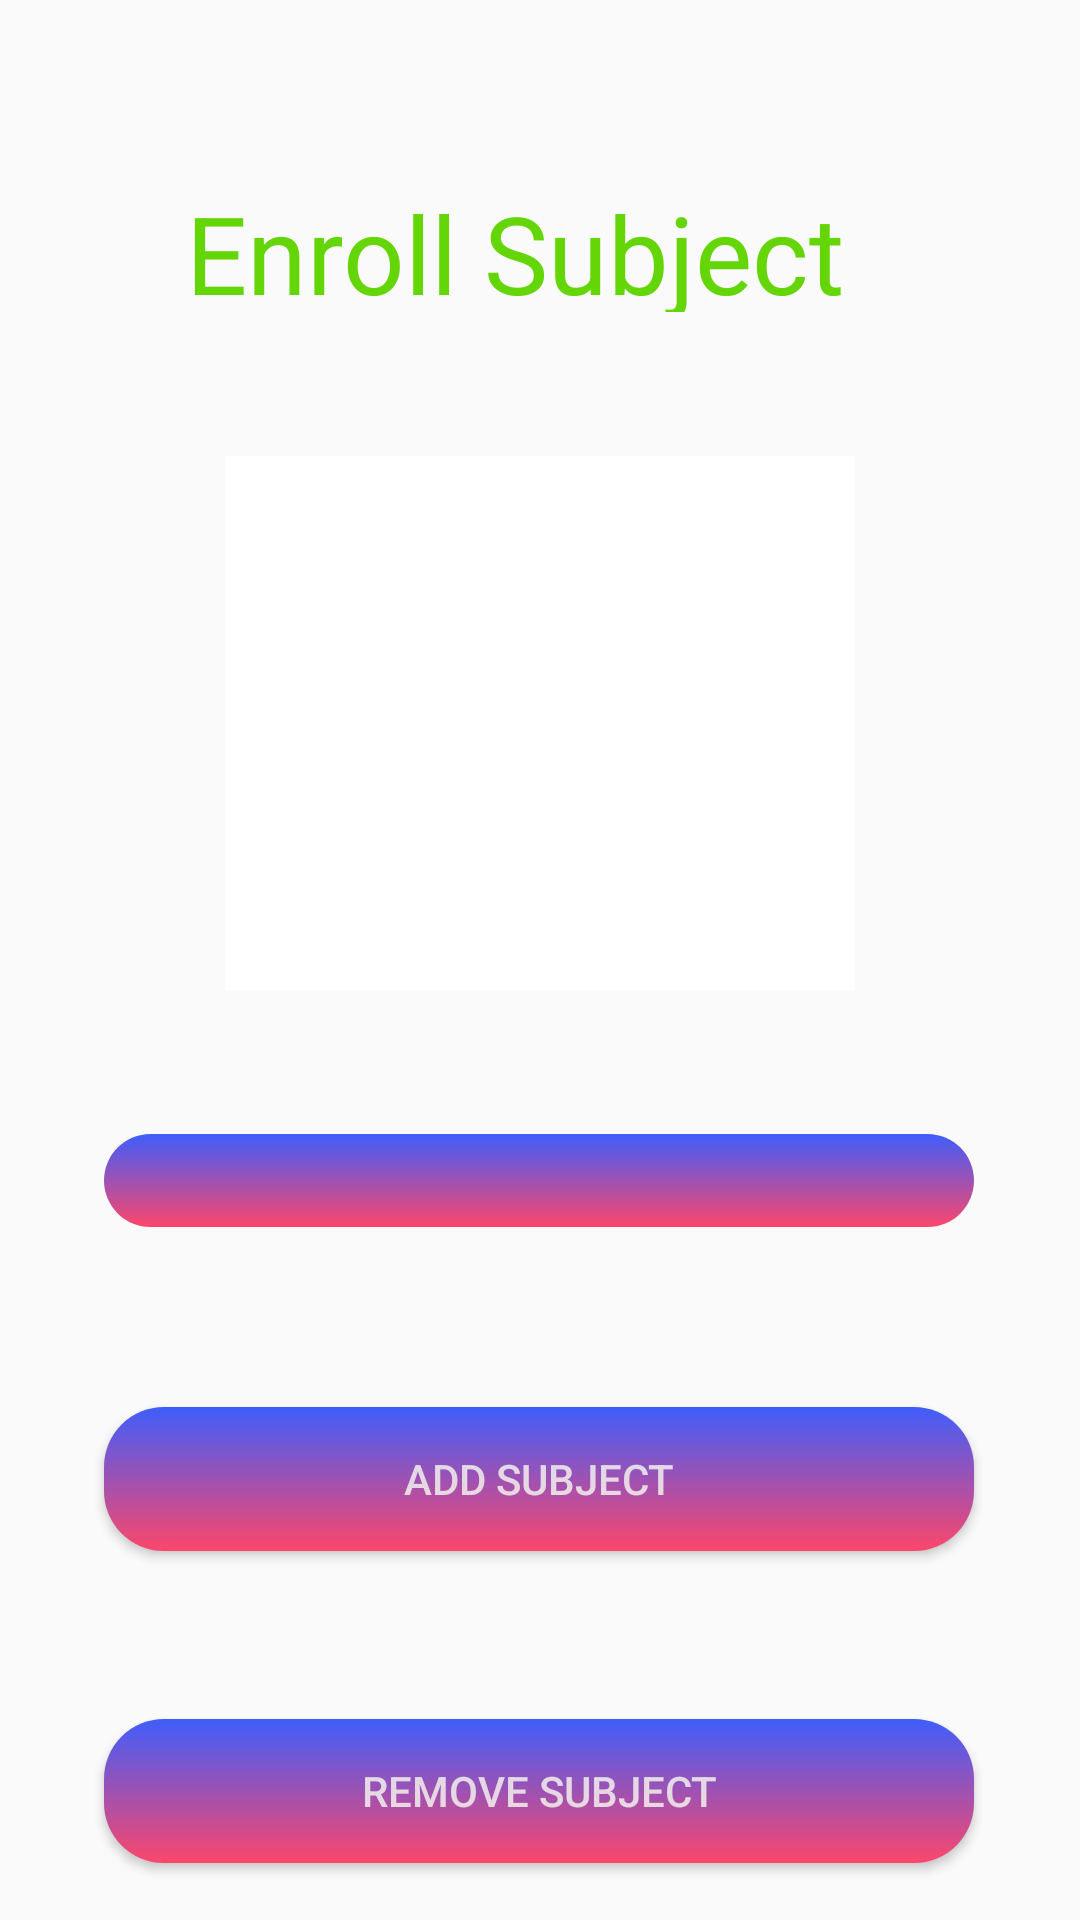

The Android layout XML behind this screen, and the referenced resources:
<!-- AndroidManifest.xml: application theme AppTheme -->
<!-- res/layout/activity_subject.xml -->
<?xml version="1.0" encoding="utf-8"?>
<androidx.constraintlayout.widget.ConstraintLayout xmlns:android="http://schemas.android.com/apk/res/android"
    xmlns:app="http://schemas.android.com/apk/res-auto"
    xmlns:tools="http://schemas.android.com/tools"
    android:layout_width="match_parent"
    android:layout_height="match_parent"
    android:background="@drawable/dashboard"
    tools:context=".Subject">

    <TextView
        android:id="@+id/textView2"
        android:layout_width="236dp"
        android:layout_height="44dp"
        android:layout_marginTop="60dp"
        android:text="Enroll Subject"
        android:textColor="#64D506"
        android:textSize="36sp"
        app:layout_constraintEnd_toEndOf="parent"
        app:layout_constraintStart_toStartOf="parent"
        app:layout_constraintTop_toTopOf="parent" />

    <Spinner
        android:id="@+id/spinner_sub"
        android:layout_width="290dp"
        android:layout_height="31dp"
        android:layout_marginTop="48dp"
        android:textColor="@color/white"
        android:background="@drawable/button_background"
        app:layout_constraintEnd_toEndOf="parent"
        app:layout_constraintHorizontal_bias="0.495"
        app:layout_constraintStart_toStartOf="parent"
        app:layout_constraintTop_toBottomOf="@+id/imageView" />

    <Button
        android:id="@+id/add_subject_btn"
        android:layout_width="0dp"
        android:layout_height="wrap_content"
        android:layout_marginTop="60dp"
        android:textColor="@color/white"
        android:background="@drawable/button_background"
        android:text="Add Subject"
        app:layout_constraintEnd_toEndOf="@+id/spinner_sub"
        app:layout_constraintHorizontal_bias="0.0"
        app:layout_constraintStart_toStartOf="@+id/spinner_sub"
        app:layout_constraintTop_toBottomOf="@+id/spinner_sub" />

    <Button
        android:id="@+id/removesubject"
        android:layout_width="0dp"
        android:layout_height="wrap_content"
        android:layout_marginTop="56dp"
        android:textColor="@color/white"
        android:background="@drawable/button_background"
        android:text="Remove Subject"
        app:layout_constraintEnd_toEndOf="@+id/add_subject_btn"
        app:layout_constraintHorizontal_bias="0.0"
        app:layout_constraintStart_toStartOf="@+id/add_subject_btn"
        app:layout_constraintTop_toBottomOf="@+id/add_subject_btn" />

    <ImageView
        android:id="@+id/imageView"
        android:layout_width="210dp"
        android:layout_height="178dp"
        android:layout_marginTop="48dp"
        android:background="@android:color/background_light"
        app:layout_constraintEnd_toEndOf="parent"
        app:layout_constraintStart_toStartOf="parent"
        app:layout_constraintTop_toBottomOf="@+id/textView2"
        app:srcCompat="@drawable/nitc_logo" />
</androidx.constraintlayout.widget.ConstraintLayout>
<!-- resources referenced by this layout -->
<resources>
  <color name="white">#E2EEEAEA</color>
  <!-- drawable button_background (drawable) -->
  <?xml version="1.0" encoding="utf-8"?>
  <shape xmlns:android="http://schemas.android.com/apk/res/android">
     <gradient android:angle="90"
         android:startColor="#FC466B"
         android:endColor="#3F5EFB" />
      <corners
          android:radius="20dp"/>
  
  </shape>
  <style name="AppTheme" parent="Theme.AppCompat.Light.NoActionBar">
          
          <item name="colorPrimary">@color/colorPrimary</item>
          <item name="colorPrimaryDark">@color/colorPrimaryDark</item>
          <item name="colorAccent">@color/colorAccent</item>
      </style>
  <color name="colorPrimary">#008577</color>
  <color name="colorPrimaryDark">#43A047</color>
  <color name="colorAccent">#D81B60</color>
</resources>
